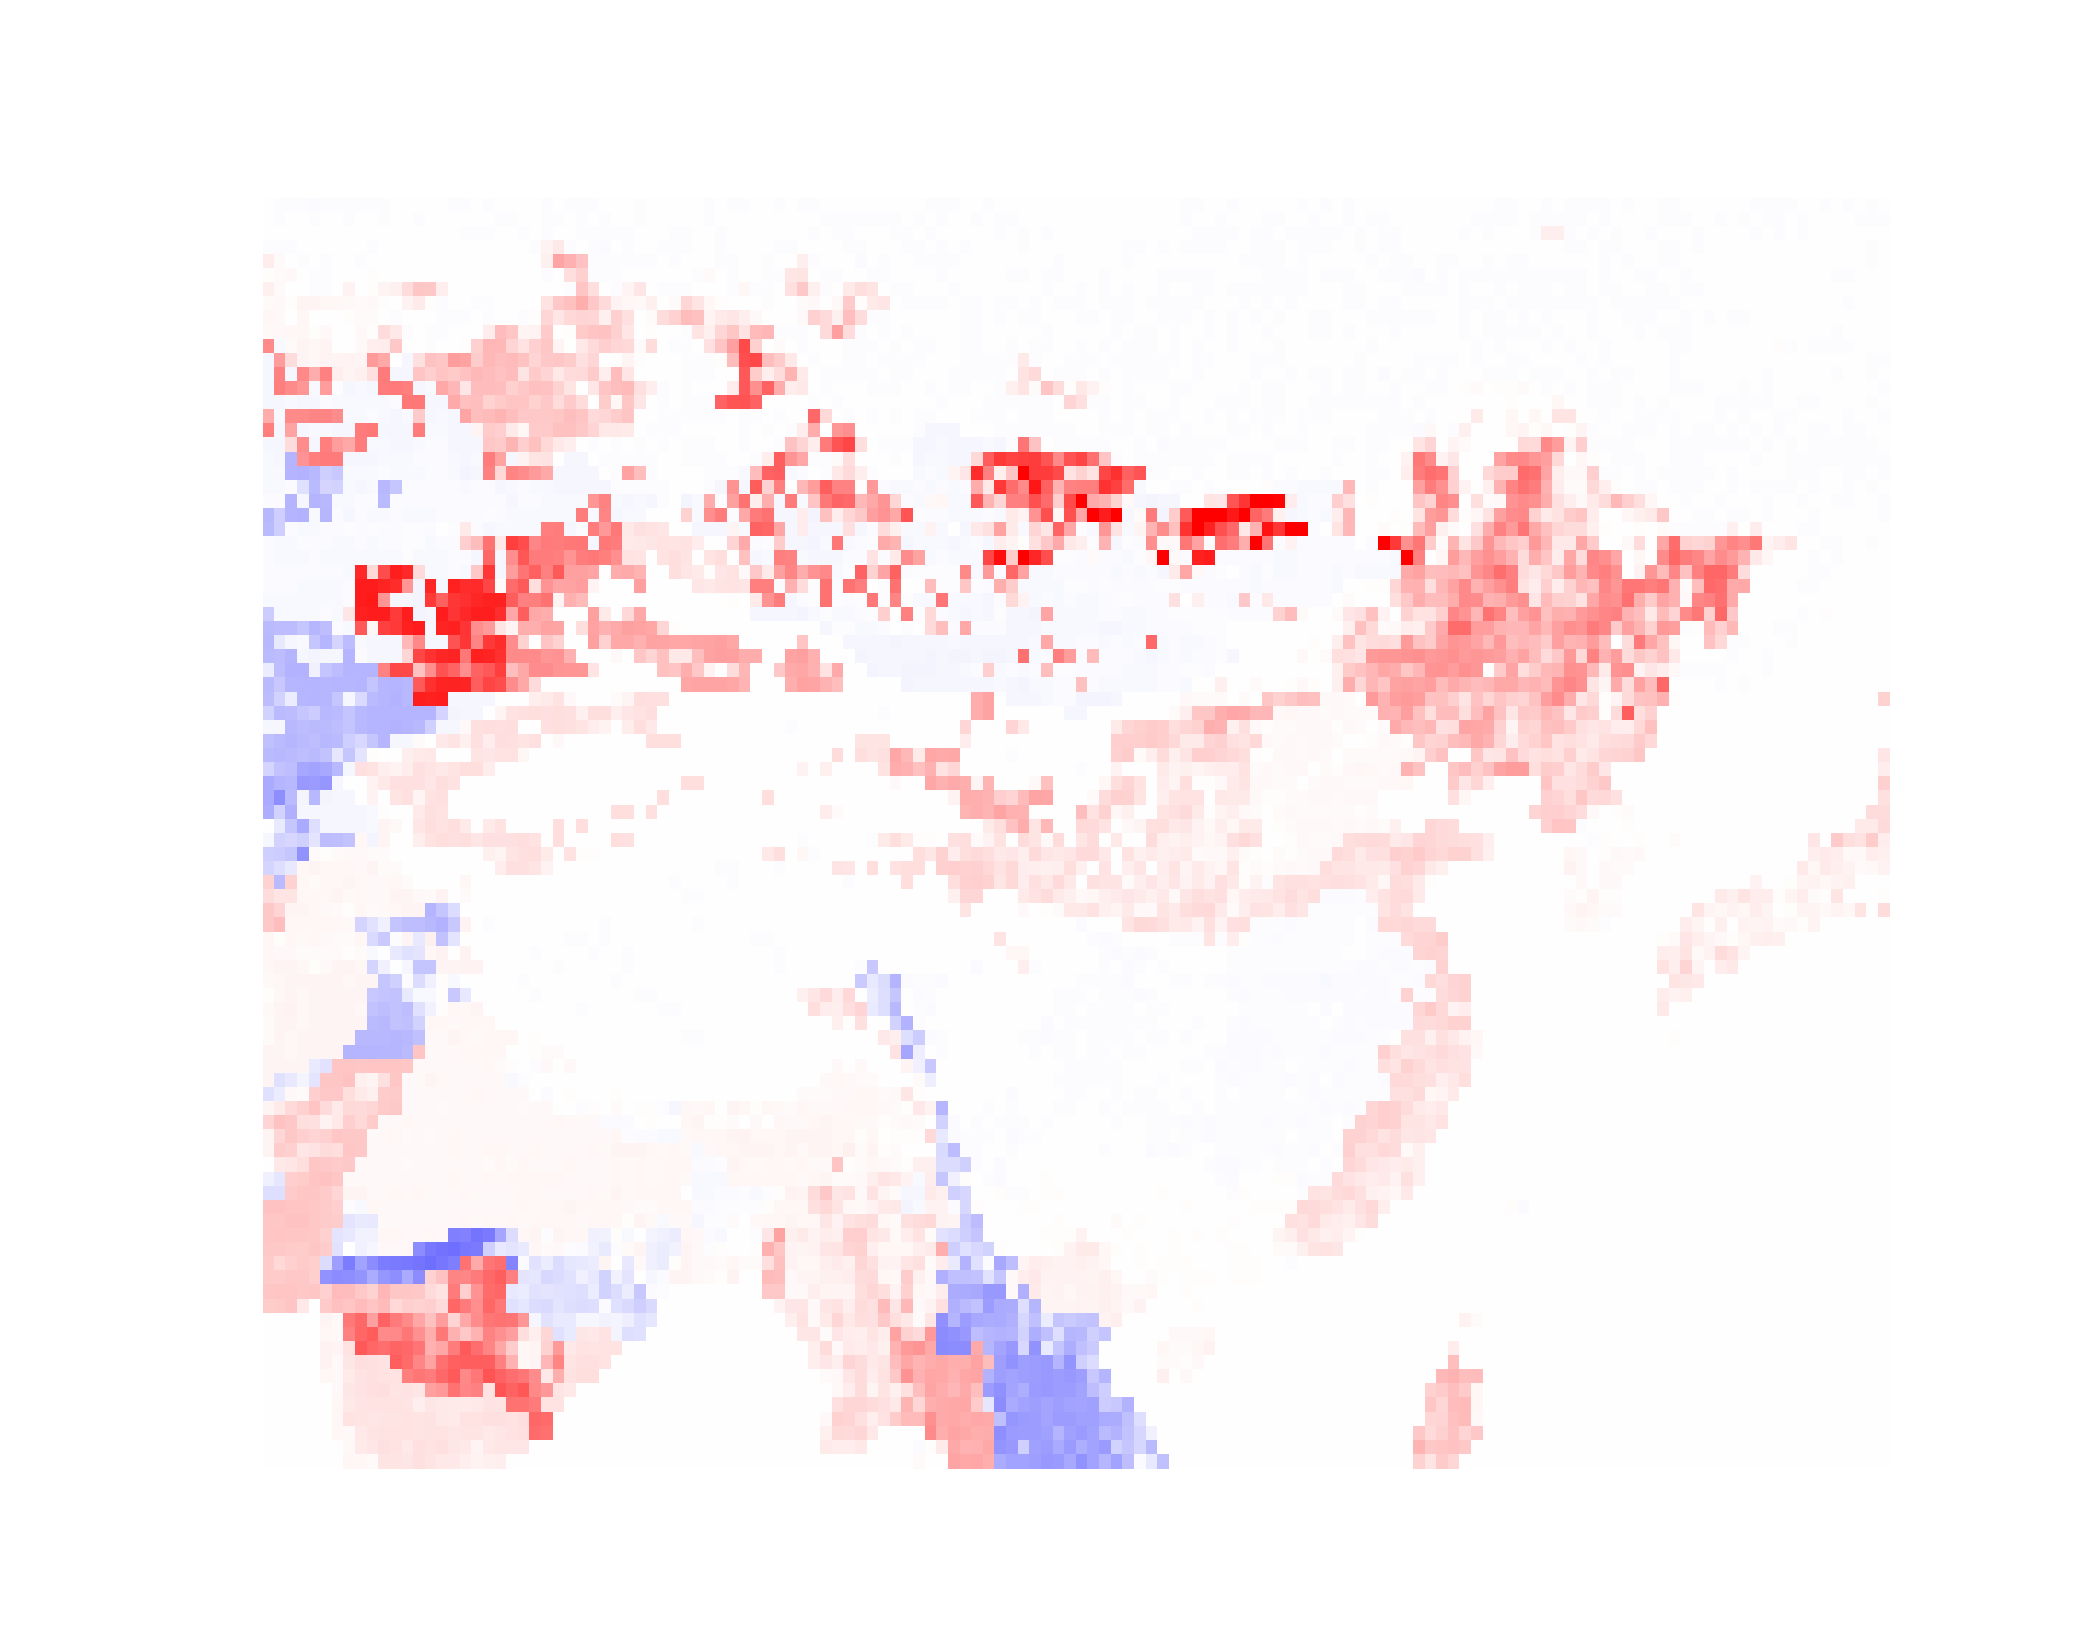

The file beside this chart, header and first rows:
, 500, 501, 502, 503, 504, 505, 506, 507, 508, 509, 510, 511, 512, 513, 514, 515, 516, 517, 518, 519, 520, 521, 522
60, -0.3068, -0.3991, -0.4529, -0.4225, -0.8004, -0.7577, -0.4376, -0.3984, -0.4436, -0.4628, -0.4343, -0.3388, -0.3268, -0.2583, -0.3524, -0.2181, -0.4416, -0.4095, -0.3144, -0.4999, -0.2605, -0.356, -0.2959
61, -0.1904, -0.3945, -0.2972, -0.33, -0.4268, -0.3802, -0.3375, -0.4358, -0.3524, -0.3689, -0.421, -0.3808, -0.2714, -0.4386, -0.3618, -0.2966, -0.383, -0.2007, -0.3636, -0.2587, -0.4739, -0.4542, -0.3488
62, -0.2475, -0.3014, -0.1439, -0.1525, -0.3817, -0.2948, -0.289, -0.3136, -0.3714, -0.2591, -0.3457, -0.3003, -0.311, -0.2495, -0.2754, -0.2816, -0.2386, -0.4113, -0.3966, -0.443, -0.2627, -0.3898, -0.4146
63, -0.518, -0.5734, -0.639, -0.3199, -0.2267, -0.204, -0.2605, -0.3347, -0.3629, -0.5748, -0.2843, -0.3094, -0.3504, -0.3482, -0.2883, -0.2274, -0.1874, -0.2847, -0.243, -0.3828, -0.3445, -0.2518, 0.01562
64, 3.733, 0.8193, -0.1974, -0.583, -0.1187, -0.6105, -0.2507, -0.1435, -0.3953, -0.0835, -0.01934, -0.3347, -0.09639, -0.2127, -0.1168, -0.172, -0.2879, -0.3456, -0.2554, -0.2939, -0.3533, -0.3617, -0.3108
65, 0.6277, 0.9, 1.259, -0.2279, -0.5358, -0.6096, -0.2357, -0.1461, -0.3375, 0.6213, 0.384, 0.07627, 0.06384, 0.09411, -0.1858, -0.26, -0.3202, -0.3246, -0.2313, -0.2826, -0.3177, -0.3459, -0.3508
66, 2.877, 1.147, -0.09284, -0.2018, -0.5216, -0.5592, -0.2382, 2.399, -0.3429, 0.6225, 2.341, 2.859, 6.936, 11.25, 10.86, 3.165, 0.0001553, -0.2555, -0.2225, -0.2547, -0.244, -0.3392, -0.291
67, 1.08, 1.502, 0.6474, 1.99, 2.24, 1.924, 1.835, 1.308, 0.7956, 1.445, 0.5083, 0.09253, 2.57, 4.233, 0.6884, -0.3948, 0.0433, -0.242, -0.59, -0.6581, -0.0861, -0.152, -0.3196
68, 1.946, 1.428, -0.09416, 1.839, -0.2382, 0.04601, -0.3623, 0.4396, 0.9608, 1.039, -0.185, -0.5684, -0.3351, -0.3827, -0.3239, -0.482, -0.439, -0.5635, -0.2424, -0.4774, -0.1346, -0.224, -0.4038
69, 1.332, 1.463, 1.786, 1.88, 0.555, 1.506, -0.3069, 0.09696, 1.189, 0.5009, 6.836, 4.512, -0.3962, -0.3235, -0.4575, -0.5217, -0.348, -0.2938, -0.3668, 3.694, 12.91, 10.94, 2.065
70, 22.81, -1.481, 0.8055, 2.237, 1.906, 2.139, -0.1977, 0.1904, 1.473, 3.221, 3.901, 10.56, -0.3787, -0.3128, -0.5507, -0.2843, -0.3386, 0.5226, 9.125, 14.27, 13.95, 8.501, 5.509
71, -1.626, 19.44, 6.796, 2.147, 1.621, 2.355, 2.048, 2.563, 1.973, 19.83, 16.84, -0.3035, -1.828, 6.038, 11.83, 11.14, 19.22, 18.34, 10.13, 13.83, 12.73, 13.39, 11.95
72, -1.687, 24.89, -1.862, 23.4, 16.03, 24.71, 3.514, 2.201, 2.892, 6.175, 25.9, -1.79, -1.869, 11.47, 9.593, 11.45, 10.37, 11.95, 13.72, 13.07, 11.74, 12.94, 5.368
73, -1.858, 25.13, 23.03, 20.35, -1.53, 19.32, -0.5135, -1.716, -1.455, -1.756, 25.45, 26.15, 25.2, -1.706, -1.55, 16.93, 14.26, 5.077, 13.04, 13.25, 12.77, 9.271, 10.58
74, -1.604, -1.598, -1.533, -1.64, -1.668, -1.026, -1.311, -1.478, -1.417, -1.307, -1.335, -1.124, 26.19, 26.19, -1.623, -1.866, 16.77, 12.49, 12.67, 8.737, 10.43, 11.55, 11.47
75, 16.37, -1.548, 22.66, 22.95, 24.14, 24.17, 22.44, -1.429, -1.349, -0.9532, -1.394, -1.885, -1.547, 10.4, -1.944, -1.54, -1.833, 17.88, 12.6, 13.51, 14.56, 12.63, 10.69
76, 25.17, -1.786, 18.12, -1.74, -1.559, -1.358, -1.584, -1.821, 26.05, 26.5, -1.909, -1.865, -1.79, 25.74, -1.302, -1.466, -1.628, -1.667, 2.188, 10.31, 9.741, 4.09, 1.945
77, -1.575, -1.573, 6.942, 22.44, -1.707, 25.06, 19.44, 17.02, 25.48, -1.275, -1.428, -1.658, -1.705, -1.437, -1.16, -0.8163, -1.695, -1.895, -1.818, 11.02, 10.29, 14.46, 9.51
78, -1.329, -1.567, -14.64, 21.13, 25.15, 26.14, 25.89, -1.754, -1.573, -1.645, -1.486, -1.296, -1.475, -1.167, -0.8927, -1.013, -1.266, -1.683, -1.542, 25.47, 18.35, -1.815, 2.346
79, -1.481, -1.496, -14.84, -14.93, -13.9, -9.448, -10.89, -1.491, -1.302, -1.366, -1.107, -1.296, -1.444, -1.222, -1.15, -1.115, -1.472, -1.982, -1.6, 24.73, 7.609, 24.14, 22.45
80, -1.49, -1.243, -1.009, -5.992, -13.39, -8.358, -8.737, -1.394, -1.589, -1.32, -13.8, -11.15, -1.126, -1.162, -1.041, -1.139, -0.94, -1.377, -1.134, -1.085, -1.66, -1.403, -0.8991
81, -1.134, -0.9552, -14.84, -1.79, -14.69, -13.92, -1.47, -1.391, -1.132, -0.9522, -13.55, -1.101, -1.047, -1.122, -0.9664, -0.9823, -1.013, -0.8852, -1.013, -0.7924, -0.9202, -1.73, -1.142
82, -13.7, -9.712, -14.67, -14.88, -1.37, -14.42, -1.093, -1.658, -1.12, -1.425, -1.37, -0.8787, -1.472, -1.509, -1.308, -0.985, -1.073, -0.9605, -0.7889, -0.4732, -0.8382, -1.278, -1.524
83, -13.66, -9.501, -1.003, -1.356, -1.202, -0.9572, -0.9617, -0.7037, -0.9064, -0.7761, -1.091, -0.8594, -0.4484, -0.4821, -0.7963, -0.3413, -0.4113, 4.049, -1.061, -1.655, -1.554, -1.483, -1.552
84, -0.8888, -1.479, -1.173, -0.9094, -1.033, -1.05, -1.361, -1.178, -0.8811, -1.18, -1.098, -0.8906, -0.6899, -0.7696, -1.216, -0.9027, -1.02, 9.685, 13.09, 27.5, 4.653, 37.87, 34.83
85, -1.025, -1.211, -1.558, -1.192, -1.108, -1.378, -1.385, -1.25, -1.393, -1.173, -1.466, -1.228, -0.6431, -1.186, -1.42, -1.36, -1.125, -1.079, -1.639, 29.89, -1.605, 22.1, 32.95
86, -1.035, -1.103, -1.045, -1.08, -0.9671, -1.152, -1.033, -1.204, 42.07, 7.807, 35.04, 43.8, 41.82, 7.414, -1.513, -1.329, -1.016, -1.354, 10.72, 39.07, -1.576, 19.31, 27.24
87, -1.113, -1.074, -1.146, -1.175, -1.323, -1.259, -1.507, -1.132, 44.23, 44.24, 42.76, 41.33, 20.41, -2.21, 42.55, -1.575, 43.66, 41.07, 41.65, 36.14, 1.147, 29.11, 32.32
88, -1.469, -1.334, -1.479, -1.459, -1.328, -1.555, -1.391, -1.131, 44.33, 44.67, 20.78, -1.934, -1.89, -2.167, 38.8, 31.18, 39.22, 40.56, 42.42, 43.36, 43.72, 31.91, 24.87
89, -10.04, -1.48, -1.512, -1.517, -1.211, -1.158, -1.224, 4.851, 43.72, 44.51, 44.42, 38.52, 43.93, -2.089, -1.611, 44.3, 39.48, 41.93, 43.77, 43.81, 40.78, 17.22, 31.34
90, -13.59, -13.12, -12.93, -11.22, -14.29, -12.6, -1.056, -1.53, 32.53, 1.631, 37.18, 39.04, 43.38, 44.33, -1.938, 42.74, 43.45, 39.62, 22.19, 19.88, 5.391, 2.127, 15.69
91, -13.96, -4.495, -1.671, -1.25, -10.97, -14.15, -8.411, -13.22, -1.519, -1.716, -1.914, -1.794, 13.73, 23.07, -1.813, -1.741, 33.85, 39.12, 23.9, 38.81, 41.37, 22.63, 8.774
92, -13.32, -13.06, -14.63, -1.933, -2.003, -1.93, -1.815, -14.51, -1.078, -1.666, -1.702, -1.67, 8.078, 36.03, 39.95, 42.27, 42.89, 26.39, 43.38, 42.95, 40.54, 22.74, 22.67
93, -3.663, -12.71, -15.09, -14.96, -2.862, -11.37, -12.98, -14.54, -14.84, -14.62, 24.53, 35.83, 35.72, 12.06, 22.06, 33.66, 30.09, 22.2, 30.55, 32.65, 37.75, 12.87, 17.1
94, -13.35, -10.63, -14.23, -14.75, -14.47, -14.09, -14.82, -14.42, -14.7, -11.59, -14.44, -14.73, -13.78, 32.12, 40.29, 42.83, 43.34, 42.63, 31.3, 36.68, 35.08, 22.42, 17.16
95, -13.12, -8.941, -3.802, -14.19, -14.79, -14.35, -11.32, -1.837, -7.137, -13.41, -14.29, -14.88, -13.88, 43.91, 43.51, 43.8, -1.757, -1.858, -1.67, -1.903, 0.1957, -0.06039, -0.1327
96, -8.645, -13.63, -13.12, -11.02, -10.01, -13.69, -13.51, -11.38, -13.75, -14.72, -14.55, -14.47, -14.63, -14.49, -14.5, -8.207, -1.971, -1.778, -1.778, -0.02732, 2.203, 5.773, 6.087
97, -1.949, -1.694, -13.74, -12.94, -13.64, -13.53, -12.53, -11.54, -13.94, -14.51, -14.54, -14.91, -14.64, -13.69, -9.203, -1.712, -1.716, 1.421, 6.185, 6.339, 6.133, 6.485, 0.02522
98, -12.3, -13.5, -14.26, -13.59, -12.87, -13.92, -13.54, -9.392, -7.663, -11.26, -14.4, -1.73, -1.635, 0.995, 0.07217, 4.52, 5.211, 3.091, 5.9, 3.785, 6.459, 6.021, 5.271
99, -13.33, -13.75, -13.5, -12.88, -13.4, -11.77, -4.749, -11.01, -5.188, 0.7364, 0.1551, 0.1041, 3.163, 4.182, 4.633, -0.05164, -0.1109, 0.2871, 5.271, 4.902, 5.629, 5.632, 1.747
100, -8.237, -12.11, -12.75, -17.53, -18.35, -16.88, -13.71, -1.929, 6.045, 5.678, 3.238, 2.686, 3.818, 5.877, 5.159, 4.655, 5.281, 6.485, 6.351, 3.694, -0.04188, -0.08341, -0.2103
101, -16.77, -14.52, -13.99, -20.13, -19.73, -20.52, -1.75, 0.05255, -0.1839, 2.445, 4.422, 6.082, 6.016, 5.915, 4.818, 6.473, 5.61, -0.1425, -0.151, -0.1379, -0.1032, -0.07915, -0.1191
102, -16.62, -22.02, -13.34, -1.997, -13.8, -2.116, -1.684, -1.801, -0.0524, 2.664, -0.1095, 5.203, 6.018, 2.103, 5.6, 5.957, -0.2657, -0.1526, -0.01861, -0.172, -0.1571, -0.1613, -0.1368
103, -15.92, -8.816, -15.27, -1.714, -1.659, -1.683, -1.672, -1.789, -1.665, -1.441, 0.7413, -0.1129, 0.04365, 4.209, 6.12, 5.84, -0.1578, 0.04206, -0.09882, -0.04673, -0.1619, -0.04841, 0.05293
104, 0.3091, -4.193, -11.17, -16.49, -6.519, -1.895, -1.645, -1.776, -1.689, -1.515, 2.245, 1.345, -0.04347, 4.786, 6.338, 5.854, 6.35, 4.106, -0.2488, 4.263, 5.855, -0.1875, 0.06388
105, -1.721, -8.835, -8.078, -8.987, -5.175, -13.26, -12.79, -12.03, 1.715, -1.96, 2.313, -0.0453, -0.005582, 3.151, 5.539, 6.276, 6.075, 6.385, 4.905, 6.004, 5.966, 5.998, 6.274
106, -9.74, -9.891, -11.3, -21.33, 0.8124, 0.5797, 0.8814, 1.548, 1.238, 0.841, 0.908, -0.04705, -0.3483, -0.1108, -0.1019, -0.08808, -0.01378, -0.107, -0.06665, 2.74, 2.012, 5.379, 6.164
107, -8.217, -6.38, -4.665, 1.846, 2.061, 1.667, 1.83, 1.795, 1.384, 2.113, 0.8291, 0.9365, -0.08751, -0.1309, -0.1431, -0.04294, -0.1271, -0.1891, -0.02718, -0.1049, 3.711, 5.901, 6.083
108, 8.62, -13.65, 8.953, 1.947, 1.156, 1.633, 1.925, 2.165, 1.634, 1.427, 1.431, 1.594, 0.9019, -0.2845, -0.01552, -0.03908, -0.2558, 1.731, 0.1095, -0.08684, -0.02368, 0.02109, 0.07971
109, 7, 5.425, 5.127, 1.603, 1.821, 1.71, 2.058, 1.298, 1.598, 1.521, 1.456, 2.032, 2.064, 1.428, 0.9607, 2.354, -0.1623, 0.923, -0.08384, -0.08933, -0.1466, -0.009205, -0.2907
110, 10.59, 8.421, 1.958, 1.96, 1.863, 1.363, 1.044, 0.5509, 1.657, 0.9239, 1.307, 1.667, 2.058, 2.181, -14.69, -11.03, -6.656, -0.07467, -0.1071, -0.07659, -0.2878, -0.1502, -0.06702
111, 10.86, 12.6, 1.61, 1.865, 1.848, 1.581, 1.614, 1.244, -8.561, -5.779, -3.118, -11.5, -12.54, -12.53, -14, -15.08, -10.77, 2.404, -0.08584, -0.4764, -0.1006, -0.1062, -0.1689
112, 1.633, 0.5473, 1.662, 1.373, 1.645, 1.412, 0.9404, 0.9144, 1.71, -7.401, -10.51, -0.5956, 2.253, -4.325, 2.903, -11.74, -5.432, 0.1327, -0.1559, -0.06676, -0.08908, -0.08243, -0.1752
113, 1.703, 1.391, 1.38, 0.9805, 1.14, 0.9622, 0.9098, 0.6877, 0.8484, -1.219, -0.3085, -4.496, -5.973, -5.382, 1.735, 2.369, 0.3204, 2.404, -0.1976, -0.09363, -0.1211, -0.04805, -0.06168
114, 1.609, 2.259, 2.004, 1.84, 0.696, 1.406, 2.264, 2.043, 1.796, -8.474, -3.033, 0.3609, -1.883, -11.61, -11.69, 1.976, 2.002, 2.504, 2.411, -0.07809, -0.05686, -0.1664, -0.1794
115, 1.495, 1.591, 2.093, 2.184, 2.256, 2.217, 2.185, 1.907, 1.982, 2.017, -11.31, -9.263, -0.7456, -6.666, -2.964, 0.5556, -1.45, -0.08692, 0.08238, -0.1484, -0.1062, -0.2123, -0.4092
116, 0.5511, 1.948, 2.023, 1.657, 2.096, 2.183, 1.974, 2.125, 2.017, -10.73, -11.62, -12.06, -4.264, -1.523, -1.506, 0.5438, -10.83, -4.603, -0.05983, 0.1065, -0.1125, -0.2058, 0.1546
117, 1.367, 2.324, 2.424, 1.565, 2.047, 2.086, 2.116, 2.197, 1.893, -12.06, -12.86, -11.98, -12.54, -5.963, -2.434, 0.6894, 1.7, 1.905, 2.097, -0.01288, -0.1657, 0.01024, -0.02906
118, 0.9028, 2.174, 2.019, 1.921, 2.061, 2.159, 2.123, 2.107, 2.127, -13.65, -14.01, -11.91, -12.46, -8.854, 1.717, 1.687, 1.524, 1.86, 1.731, 1.696, -0.08108, 0.0754, -0.05196
119, 0.8213, 2.008, 1.701, 1.987, 2.187, 2.018, 1.995, 2.189, -14.06, -13.89, -14.01, -14.28, -13.8, -12.34, 1.304, 1.506, 1.974, 1.638, 1.491, 1.71, 1.605, 1.631, 0.00928
... 30 more rows
